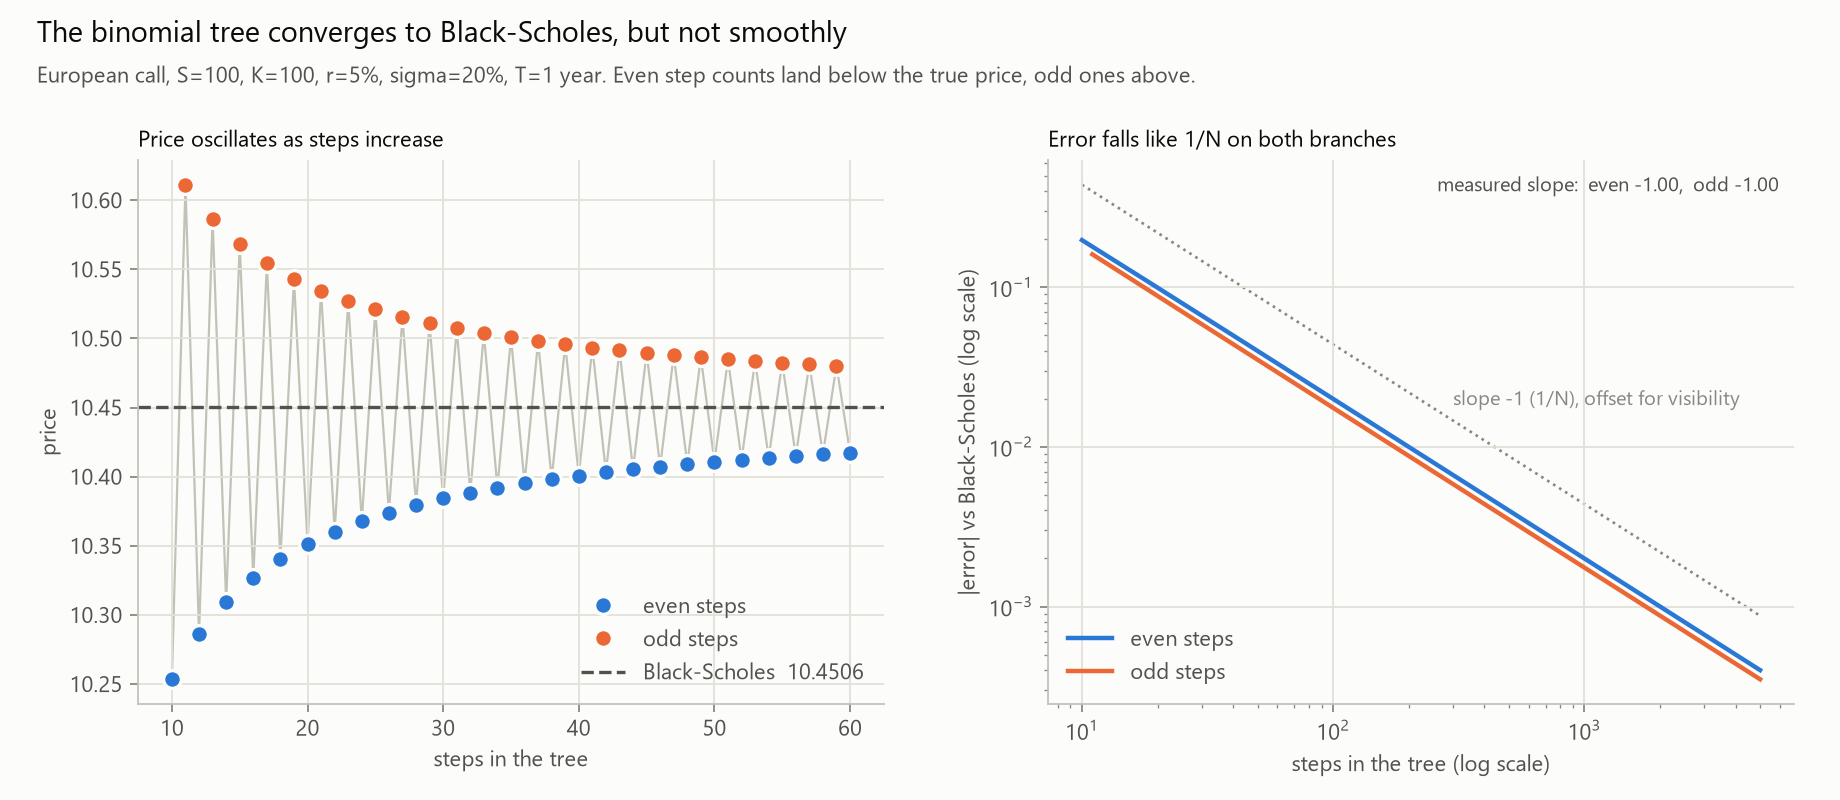

The file beside this chart, header and first rows:
case, S, K, r, sigma, T, steps, parity, binomial_call, bs_call, error_call, abs_error_call, scaled_error_call, binomial_put, bs_put, error_put, abs_error_put, scaled_error_put
atm, 100.0, 100.0, 0.05, 0.2, 1.0, 10, even, 10.25, 10.45, -1.9717452731e-01, 1.9717452731e-01, 1.972, 5.376, 5.574, -1.9717452731e-01, 1.9717452731e-01, 1.972
atm, 100.0, 100.0, 0.05, 0.2, 1.0, 11, odd, 10.61, 10.45, 1.6061652369e-01, 1.6061652369e-01, 1.767, 5.734, 5.574, 1.6061652369e-01, 1.6061652369e-01, 1.767
atm, 100.0, 100.0, 0.05, 0.2, 1.0, 12, even, 10.29, 10.45, -1.6473405618e-01, 1.6473405618e-01, 1.977, 5.409, 5.574, -1.6473405618e-01, 1.6473405618e-01, 1.977
atm, 100.0, 100.0, 0.05, 0.2, 1.0, 13, odd, 10.59, 10.45, 1.3576641206e-01, 1.3576641206e-01, 1.765, 5.709, 5.574, 1.3576641206e-01, 1.3576641206e-01, 1.765
atm, 100.0, 100.0, 0.05, 0.2, 1.0, 14, even, 10.31, 10.45, -1.4145223329e-01, 1.4145223329e-01, 1.98, 5.432, 5.574, -1.4145223329e-01, 1.4145223329e-01, 1.98
atm, 100.0, 100.0, 0.05, 0.2, 1.0, 15, odd, 10.57, 10.45, 1.1756994603e-01, 1.1756994603e-01, 1.764, 5.691, 5.574, 1.1756994603e-01, 1.1756994603e-01, 1.764
atm, 100.0, 100.0, 0.05, 0.2, 1.0, 16, even, 10.33, 10.45, -1.2393252637e-01, 1.2393252637e-01, 1.983, 5.45, 5.574, -1.2393252636e-01, 1.2393252636e-01, 1.983
atm, 100.0, 100.0, 0.05, 0.2, 1.0, 17, odd, 10.55, 10.45, 1.0367185503e-01, 1.0367185503e-01, 1.762, 5.677, 5.574, 1.0367185503e-01, 1.0367185503e-01, 1.762
atm, 100.0, 100.0, 0.05, 0.2, 1.0, 18, even, 10.34, 10.45, -1.1027235484e-01, 1.1027235484e-01, 1.985, 5.463, 5.574, -1.1027235484e-01, 1.1027235484e-01, 1.985
atm, 100.0, 100.0, 0.05, 0.2, 1.0, 19, odd, 10.54, 10.45, 9.2710680231e-02, 9.2710680231e-02, 1.762, 5.666, 5.574, 9.2710680231e-02, 9.2710680231e-02, 1.762
atm, 100.0, 100.0, 0.05, 0.2, 1.0, 20, even, 10.35, 10.45, -9.9323383132e-02, 9.9323383132e-02, 1.986, 5.474, 5.574, -9.9323383132e-02, 9.9323383132e-02, 1.986
atm, 100.0, 100.0, 0.05, 0.2, 1.0, 21, odd, 10.53, 10.45, 8.3844806886e-02, 8.3844806886e-02, 1.761, 5.657, 5.574, 8.3844806886e-02, 8.3844806886e-02, 1.761
atm, 100.0, 100.0, 0.05, 0.2, 1.0, 22, even, 10.36, 10.45, -9.0351581778e-02, 9.0351581778e-02, 1.988, 5.483, 5.574, -9.0351581778e-02, 9.0351581778e-02, 1.988
atm, 100.0, 100.0, 0.05, 0.2, 1.0, 23, odd, 10.53, 10.45, 7.6526047868e-02, 7.6526047868e-02, 1.76, 5.65, 5.574, 7.6526047868e-02, 7.6526047868e-02, 1.76
atm, 100.0, 100.0, 0.05, 0.2, 1.0, 24, even, 10.37, 10.45, -8.2865890344e-02, 8.2865890344e-02, 1.989, 5.491, 5.574, -8.2865890344e-02, 8.2865890344e-02, 1.989
atm, 100.0, 100.0, 0.05, 0.2, 1.0, 25, odd, 10.52, 10.45, 7.0382051798e-02, 7.0382051798e-02, 1.76, 5.644, 5.574, 7.0382051798e-02, 7.0382051798e-02, 1.76
atm, 100.0, 100.0, 0.05, 0.2, 1.0, 26, even, 10.37, 10.45, -7.6525393461e-02, 7.6525393461e-02, 1.99, 5.497, 5.574, -7.6525393461e-02, 7.6525393461e-02, 1.99
atm, 100.0, 100.0, 0.05, 0.2, 1.0, 27, odd, 10.52, 10.45, 6.5151052297e-02, 6.5151052297e-02, 1.759, 5.639, 5.574, 6.5151052297e-02, 6.5151052297e-02, 1.759
atm, 100.0, 100.0, 0.05, 0.2, 1.0, 28, even, 10.38, 10.45, -7.1086022555e-02, 7.1086022555e-02, 1.99, 5.502, 5.574, -7.1086022555e-02, 7.1086022555e-02, 1.99
atm, 100.0, 100.0, 0.05, 0.2, 1.0, 29, odd, 10.51, 10.45, 6.0643660448e-02, 6.0643660448e-02, 1.759, 5.634, 5.574, 6.0643660448e-02, 6.0643660448e-02, 1.759
atm, 100.0, 100.0, 0.05, 0.2, 1.0, 30, even, 10.38, 10.45, -6.6368452240e-02, 6.6368452240e-02, 1.991, 5.507, 5.574, -6.6368452240e-02, 6.6368452240e-02, 1.991
atm, 100.0, 100.0, 0.05, 0.2, 1.0, 31, odd, 10.51, 10.45, 5.6719471570e-02, 5.6719471570e-02, 1.758, 5.63, 5.574, 5.6719471570e-02, 5.6719471570e-02, 1.758
atm, 100.0, 100.0, 0.05, 0.2, 1.0, 32, even, 10.39, 10.45, -6.2237971080e-02, 6.2237971080e-02, 1.992, 5.511, 5.574, -6.2237971080e-02, 6.2237971080e-02, 1.992
atm, 100.0, 100.0, 0.05, 0.2, 1.0, 33, odd, 10.5, 10.45, 5.3272192787e-02, 5.3272192787e-02, 1.758, 5.627, 5.574, 5.3272192787e-02, 5.3272192787e-02, 1.758
atm, 100.0, 100.0, 0.05, 0.2, 1.0, 34, even, 10.39, 10.45, -5.8591421684e-02, 5.8591421684e-02, 1.992, 5.515, 5.574, -5.8591421684e-02, 5.8591421684e-02, 1.992
atm, 100.0, 100.0, 0.05, 0.2, 1.0, 35, odd, 10.5, 10.45, 5.0219878241e-02, 5.0219878241e-02, 1.758, 5.624, 5.574, 5.0219878242e-02, 5.0219878242e-02, 1.758
atm, 100.0, 100.0, 0.05, 0.2, 1.0, 36, even, 10.4, 10.45, -5.5348474147e-02, 5.5348474147e-02, 1.993, 5.518, 5.574, -5.5348474147e-02, 5.5348474147e-02, 1.993
atm, 100.0, 100.0, 0.05, 0.2, 1.0, 37, odd, 10.5, 10.45, 4.7498336540e-02, 4.7498336540e-02, 1.757, 5.621, 5.574, 4.7498336540e-02, 4.7498336540e-02, 1.757
atm, 100.0, 100.0, 0.05, 0.2, 1.0, 38, even, 10.4, 10.45, -5.2445643463e-02, 5.2445643463e-02, 1.993, 5.521, 5.574, -5.2445643463e-02, 5.2445643463e-02, 1.993
atm, 100.0, 100.0, 0.05, 0.2, 1.0, 39, odd, 10.5, 10.45, 4.5056570011e-02, 4.5056570011e-02, 1.757, 5.619, 5.574, 4.5056570011e-02, 4.5056570011e-02, 1.757
atm, 100.0, 100.0, 0.05, 0.2, 1.0, 40, even, 10.4, 10.45, -4.9832094525e-02, 4.9832094525e-02, 1.993, 5.524, 5.574, -4.9832094525e-02, 4.9832094525e-02, 1.993
atm, 100.0, 100.0, 0.05, 0.2, 1.0, 41, odd, 10.49, 10.45, 4.2853550986e-02, 4.2853550986e-02, 1.757, 5.616, 5.574, 4.2853550986e-02, 4.2853550986e-02, 1.757
atm, 100.0, 100.0, 0.05, 0.2, 1.0, 42, even, 10.4, 10.45, -4.7466641181e-02, 4.7466641181e-02, 1.994, 5.526, 5.574, -4.7466641181e-02, 4.7466641181e-02, 1.994
atm, 100.0, 100.0, 0.05, 0.2, 1.0, 43, odd, 10.49, 10.45, 4.0855899159e-02, 4.0855899159e-02, 1.757, 5.614, 5.574, 4.0855899159e-02, 4.0855899159e-02, 1.757
atm, 100.0, 100.0, 0.05, 0.2, 1.0, 44, even, 10.41, 10.45, -4.5315560817e-02, 4.5315560817e-02, 1.994, 5.528, 5.574, -4.5315560817e-02, 4.5315560817e-02, 1.994
atm, 100.0, 100.0, 0.05, 0.2, 1.0, 45, odd, 10.49, 10.45, 3.9036179290e-02, 3.9036179290e-02, 1.757, 5.613, 5.574, 3.9036179289e-02, 3.9036179289e-02, 1.757
atm, 100.0, 100.0, 0.05, 0.2, 1.0, 46, even, 10.41, 10.45, -4.3350977134e-02, 4.3350977134e-02, 1.994, 5.53, 5.574, -4.3350977135e-02, 4.3350977135e-02, 1.994
atm, 100.0, 100.0, 0.05, 0.2, 1.0, 47, odd, 10.49, 10.45, 3.7371634204e-02, 3.7371634204e-02, 1.756, 5.611, 5.574, 3.7371634204e-02, 3.7371634204e-02, 1.756
atm, 100.0, 100.0, 0.05, 0.2, 1.0, 48, even, 10.41, 10.45, -4.1549645940e-02, 4.1549645940e-02, 1.994, 5.532, 5.574, -4.1549645940e-02, 4.1549645940e-02, 1.994
atm, 100.0, 100.0, 0.05, 0.2, 1.0, 49, odd, 10.49, 10.45, 3.5843228549e-02, 3.5843228549e-02, 1.756, 5.609, 5.574, 3.5843228549e-02, 3.5843228549e-02, 1.756
atm, 100.0, 100.0, 0.05, 0.2, 1.0, 50, even, 10.41, 10.45, -3.9892031453e-02, 3.9892031453e-02, 1.995, 5.534, 5.574, -3.9892031453e-02, 3.9892031453e-02, 1.995
atm, 100.0, 100.0, 0.05, 0.2, 1.0, 51, odd, 10.49, 10.45, 3.4434917873e-02, 3.4434917873e-02, 1.756, 5.608, 5.574, 3.4434917873e-02, 3.4434917873e-02, 1.756
atm, 100.0, 100.0, 0.05, 0.2, 1.0, 52, even, 10.41, 10.45, -3.8361595166e-02, 3.8361595166e-02, 1.995, 5.535, 5.574, -3.8361595165e-02, 3.8361595165e-02, 1.995
atm, 100.0, 100.0, 0.05, 0.2, 1.0, 53, odd, 10.48, 10.45, 3.3133083444e-02, 3.3133083444e-02, 1.756, 5.607, 5.574, 3.3133083445e-02, 3.3133083445e-02, 1.756
atm, 100.0, 100.0, 0.05, 0.2, 1.0, 54, even, 10.41, 10.45, -3.6944242285e-02, 3.6944242285e-02, 1.995, 5.537, 5.574, -3.6944242285e-02, 3.6944242285e-02, 1.995
atm, 100.0, 100.0, 0.05, 0.2, 1.0, 55, odd, 10.48, 10.45, 3.1926090551e-02, 3.1926090551e-02, 1.756, 5.605, 5.574, 3.1926090552e-02, 3.1926090552e-02, 1.756
atm, 100.0, 100.0, 0.05, 0.2, 1.0, 56, even, 10.41, 10.45, -3.5627886487e-02, 3.5627886487e-02, 1.995, 5.538, 5.574, -3.5627886487e-02, 3.5627886487e-02, 1.995
atm, 100.0, 100.0, 0.05, 0.2, 1.0, 57, odd, 10.48, 10.45, 3.0803939919e-02, 3.0803939919e-02, 1.756, 5.604, 5.574, 3.0803939920e-02, 3.0803939920e-02, 1.756
atm, 100.0, 100.0, 0.05, 0.2, 1.0, 58, even, 10.42, 10.45, -3.4402104489e-02, 3.4402104489e-02, 1.995, 5.539, 5.574, -3.4402104489e-02, 3.4402104489e-02, 1.995
atm, 100.0, 100.0, 0.05, 0.2, 1.0, 59, odd, 10.48, 10.45, 2.9757990127e-02, 2.9757990127e-02, 1.756, 5.603, 5.574, 2.9757990127e-02, 2.9757990127e-02, 1.756
atm, 100.0, 100.0, 0.05, 0.2, 1.0, 60, even, 10.42, 10.45, -3.3257859535e-02, 3.3257859535e-02, 1.995, 5.54, 5.574, -3.3257859536e-02, 3.3257859536e-02, 1.995
atm, 100.0, 100.0, 0.05, 0.2, 1.0, 61, odd, 10.48, 10.45, 2.8780734695e-02, 2.8780734695e-02, 1.756, 5.602, 5.574, 2.8780734695e-02, 2.8780734695e-02, 1.756
atm, 100.0, 100.0, 0.05, 0.2, 1.0, 62, even, 10.42, 10.45, -3.2187278284e-02, 3.2187278284e-02, 1.996, 5.541, 5.574, -3.2187278284e-02, 3.2187278284e-02, 1.996
atm, 100.0, 100.0, 0.05, 0.2, 1.0, 63, odd, 10.48, 10.45, 2.7865621697e-02, 2.7865621697e-02, 1.756, 5.601, 5.574, 2.7865621698e-02, 2.7865621698e-02, 1.756
atm, 100.0, 100.0, 0.05, 0.2, 1.0, 64, even, 10.42, 10.45, -3.1183469422e-02, 3.1183469422e-02, 1.996, 5.542, 5.574, -3.1183469422e-02, 3.1183469422e-02, 1.996
atm, 100.0, 100.0, 0.05, 0.2, 1.0, 65, odd, 10.48, 10.45, 2.7006906707e-02, 2.7006906707e-02, 1.755, 5.601, 5.574, 2.7006906708e-02, 2.7006906708e-02, 1.755
atm, 100.0, 100.0, 0.05, 0.2, 1.0, 66, even, 10.42, 10.45, -3.0240375196e-02, 3.0240375196e-02, 1.996, 5.543, 5.574, -3.0240375196e-02, 3.0240375196e-02, 1.996
atm, 100.0, 100.0, 0.05, 0.2, 1.0, 67, odd, 10.48, 10.45, 2.6199532123e-02, 2.6199532123e-02, 1.755, 5.6, 5.574, 2.6199532123e-02, 2.6199532123e-02, 1.755
atm, 100.0, 100.0, 0.05, 0.2, 1.0, 68, even, 10.42, 10.45, -2.9352649082e-02, 2.9352649082e-02, 1.996, 5.544, 5.574, -2.9352649082e-02, 2.9352649082e-02, 1.996
atm, 100.0, 100.0, 0.05, 0.2, 1.0, 69, odd, 10.48, 10.45, 2.5439027499e-02, 2.5439027499e-02, 1.755, 5.599, 5.574, 2.5439027500e-02, 2.5439027500e-02, 1.755
... 954 more rows
